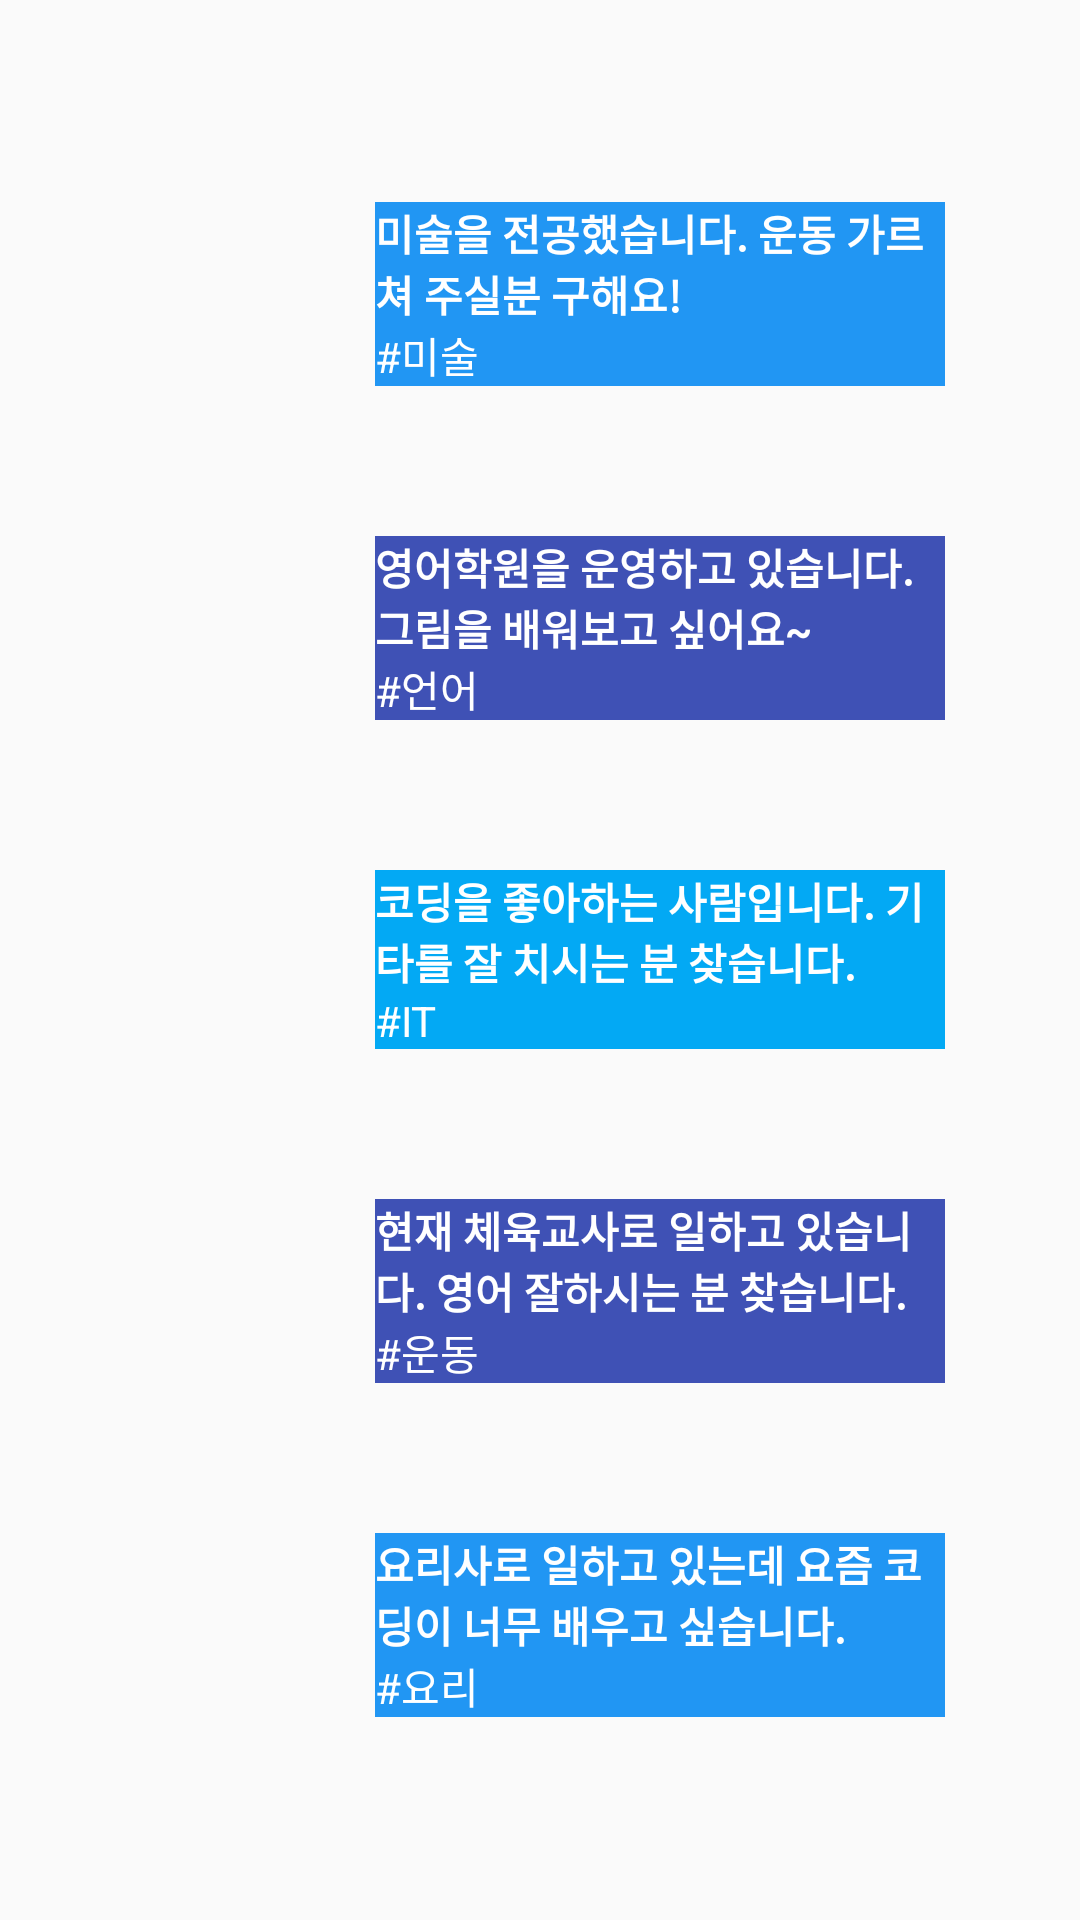

This screen was rendered from an Android layout file. Write that file and the resources it references.
<!-- AndroidManifest.xml: application theme Theme.MyApplication -->
<!-- res/layout/activity_page3.xml -->
<?xml version="1.0" encoding="utf-8"?>
<LinearLayout xmlns:android="http://schemas.android.com/apk/res/android"
    xmlns:app="http://schemas.android.com/apk/res-auto"
    xmlns:tools="http://schemas.android.com/tools"
    android:layout_width="match_parent"
    android:layout_height="match_parent"
    android:orientation="vertical"
    android:padding="20dp"
    android:gravity="center"
    tools:context=".Page3">

    <LinearLayout
        android:layout_width="match_parent"
        android:layout_height="wrap_content"
        android:gravity="center_vertical"
        android:padding="5dp"
        android:layout_margin="20dp"
        android:orientation="horizontal">

        <ImageView
            android:id="@+id/person_1"
            android:layout_width="60dp"
            android:layout_height="50dp"
            android:layout_marginRight="10dp"
            android:src="@drawable/free_icon_indian_man_1478407"
            android:layout_marginLeft="10dp"/>

        <LinearLayout

            android:layout_width="match_parent"
            android:orientation="vertical"
            android:background="#2196F3"
            android:layout_height="wrap_content">

            <TextView
                android:layout_width="wrap_content"
                android:layout_height="wrap_content"
                android:text="미술을 전공했습니다. 운동 가르쳐 주실분 구해요!"
                android:textColor="#fff"
                android:textStyle="bold"
                />

            <TextView
                android:layout_width="wrap_content"
                android:layout_height="wrap_content"
                android:text="#미술"
                android:textColor="#ffff"/>



        </LinearLayout>
    </LinearLayout>

    <LinearLayout
        android:layout_width="match_parent"
        android:layout_height="wrap_content"
        android:gravity="center_vertical"
        android:padding="5dp"
        android:layout_margin="20dp"
        android:orientation="horizontal">

        <ImageView
            android:id="@+id/person_2"
            android:layout_width="60dp"
            android:layout_height="50dp"
            android:layout_marginRight="10dp"
            android:src="@drawable/free_icon_indian_man_1478407"
            android:layout_marginLeft="10dp"/>

        <LinearLayout

            android:layout_width="match_parent"
            android:orientation="vertical"
            android:background="#3F51B5"
            android:layout_height="wrap_content">

            <TextView
                android:layout_width="wrap_content"
                android:layout_height="wrap_content"
                android:text="영어학원을 운영하고 있습니다. 그림을 배워보고 싶어요~"
                android:textColor="#fff"
                android:textStyle="bold"
                />

            <TextView
                android:layout_width="wrap_content"
                android:layout_height="wrap_content"
                android:text="#언어"
                android:textColor="#ffff"/>


        </LinearLayout>
    </LinearLayout>
    <LinearLayout
        android:layout_margin="20dp"
        android:layout_width="match_parent"
        android:layout_height="wrap_content"
        android:gravity="center_vertical"
        android:padding="5dp"
        android:orientation="horizontal">

        <ImageView
            android:id="@+id/person_3"
            android:layout_width="60dp"
            android:layout_height="50dp"
            android:layout_marginRight="10dp"
            android:src="@drawable/free_icon_indian_man_1478407"
            android:layout_marginLeft="10dp"/>

        <LinearLayout

            android:layout_width="match_parent"
            android:orientation="vertical"

            android:background="#03A9F4"
            android:layout_height="wrap_content">

            <TextView

                android:layout_width="wrap_content"
                android:layout_height="wrap_content"
                android:text="코딩을 좋아하는 사람입니다. 기타를 잘 치시는 분 찾습니다."
                android:textColor="#fff"
                android:textStyle="bold"
                />

            <TextView
                android:layout_width="wrap_content"
                android:layout_height="wrap_content"
                android:text="#IT"
                android:textColor="#ffff"/>


        </LinearLayout>
    </LinearLayout>
    <LinearLayout
        android:layout_margin="20dp"

        android:layout_width="match_parent"
        android:layout_height="wrap_content"
        android:gravity="center_vertical"
        android:padding="5dp"
        android:orientation="horizontal">

        <ImageView
            android:id="@+id/person_4"
            android:layout_width="60dp"
            android:layout_height="50dp"
            android:layout_marginRight="10dp"
            android:src="@drawable/free_icon_indian_man_1478407"
            android:layout_marginLeft="10dp"/>

        <LinearLayout

            android:layout_width="match_parent"
            android:orientation="vertical"

            android:background="#3F51B5"
            android:layout_height="wrap_content">

            <TextView
                android:layout_width="wrap_content"
                android:layout_height="wrap_content"
                android:text="현재 체육교사로 일하고 있습니다. 영어 잘하시는 분 찾습니다."
                android:textColor="#fff"
                android:textStyle="bold"
                />

            <TextView
                android:layout_width="wrap_content"
                android:layout_height="wrap_content"
                android:text="#운동"
                android:textColor="#ffff"/>


        </LinearLayout>
    </LinearLayout>
    <LinearLayout
        android:layout_margin="20dp"

        android:layout_width="match_parent"
        android:layout_height="wrap_content"
        android:gravity="center_vertical"
        android:padding="5dp"
        android:orientation="horizontal">

        <ImageView
            android:id="@+id/person_5"
            android:layout_width="60dp"
            android:layout_height="50dp"
            android:layout_marginRight="10dp"
            android:src="@drawable/free_icon_indian_man_1478407"
            android:layout_marginLeft="10dp"/>

        <LinearLayout

            android:layout_width="match_parent"
            android:orientation="vertical"
            android:background="#2196F3"
            android:layout_height="wrap_content">

            <TextView
                android:layout_width="wrap_content"
                android:layout_height="wrap_content"
                android:text="요리사로 일하고 있는데 요즘 코딩이 너무 배우고 싶습니다. "
                android:textColor="#fff"
                android:textStyle="bold"
                />

            <TextView
                android:layout_width="wrap_content"
                android:layout_height="wrap_content"
                android:text="#요리"
                android:textColor="#ffff"/>


        </LinearLayout>
    </LinearLayout>


</LinearLayout>
<!-- resources referenced by this layout -->
<resources>
  <style name="Theme.MyApplication" parent="Theme.AppCompat.Light">
          
          <item name="colorPrimary">@color/purple_500</item>
          <item name="colorPrimaryVariant">@color/purple_700</item>
          <item name="colorOnPrimary">@color/white</item>
          
          <item name="colorSecondary">@color/teal_200</item>
          <item name="colorSecondaryVariant">@color/teal_700</item>
          <item name="colorOnSecondary">@color/black</item>
          
          <item name="android:statusBarColor" tools:targetApi="l">?attr/colorPrimaryVariant</item>
          
  
  
      </style>
  <color name="purple_500">#FF6200EE</color>
  <color name="purple_700">#FF3700B3</color>
  <color name="white">#FFFFFFFF</color>
  <color name="teal_200">#FF03DAC5</color>
  <color name="teal_700">#FF018786</color>
  <color name="black">#FF000000</color>
</resources>
